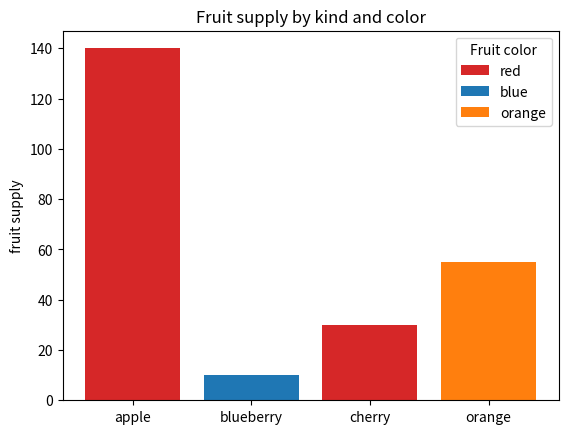
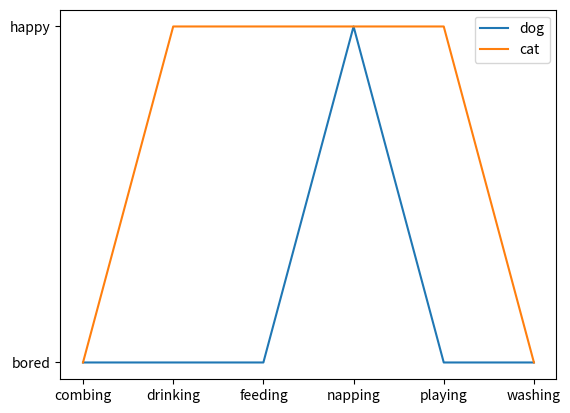

These charts were generated, in order, by the following Python code:
import matplotlib.pyplot as plt

fig, ax = plt.subplots()

fruits = ['apple', 'blueberry', 'cherry', 'orange']
counts = [140, 10, 30, 55]
bar_labels = ['red', 'blue', '_red', 'orange']
bar_colors = ['tab:red', 'tab:blue', 'tab:red', 'tab:orange']

ax.bar(fruits, counts, label=bar_labels, color=bar_colors)

ax.set_ylabel('fruit supply')
ax.set_title('Fruit supply by kind and color')
ax.legend(title='Fruit color')

plt.savefig('bars.png', bbox_inches='tight')

cat = ["bored", "happy", "happy", "happy", "happy", "bored"]
dog = ["bored", "bored", "bored", "happy", "bored", "bored"]
activity = ["combing", "drinking", "feeding", "napping", "playing", "washing"]

fig, ax = plt.subplots()
ax.plot(activity, dog, label="dog")
ax.plot(activity, cat, label="cat")
ax.legend()

plt.savefig('lines.png', bbox_inches='tight')

# Added a comment for github actions
